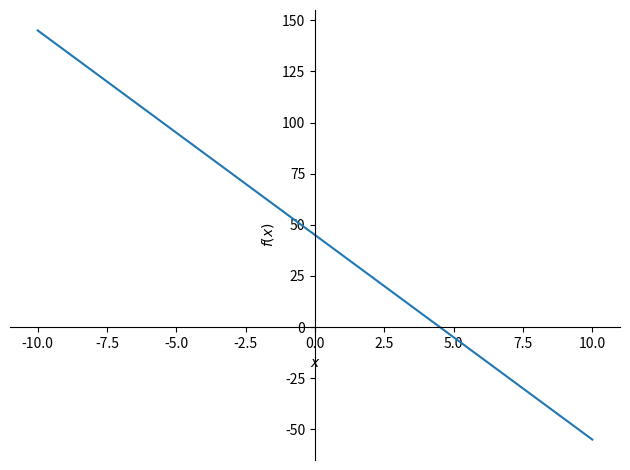
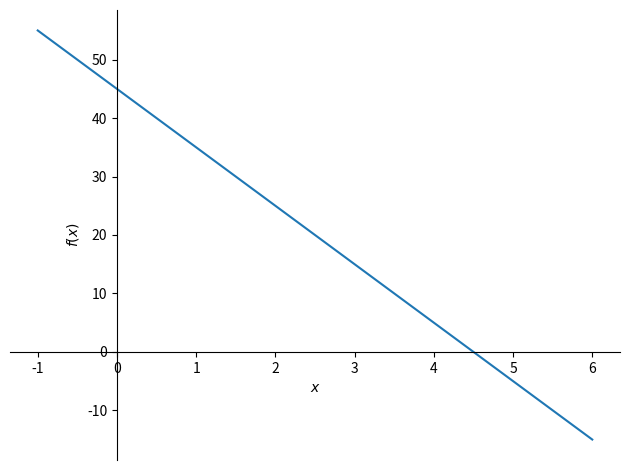

Reproduce these figures in Python, in order.
# -*- coding: utf-8 -*-
"""
Created on Sat Sep 26 09:17:02 2020

@author: f33
"""



if 0 :
    import numpy as np
    import matplotlib.pyplot as plt
    #일차방정식 풀기
    
    x = np.arange(-6,6,1)
    
    exec('y=3*x + 12')
    plt.plot(x,y,marker='o')
    plt.plot(x,y*0,color = "blue")
    
    plt.show()

    ###################################################
    
    import numpy as np
    import matplotlib.pyplot as plt
    
    x = np.arange(-6,6,1)
    exec('y=x*x -4')
    plt.plot(x,y,marker='o')
    plt.plot(x,y*0,color = "pink")
    plt.show()
    
    from sympy import Symbol, solve
    x = Symbol('x')
    print('x는',solve('x*x -4'))
    ###################################################
    
    
    from sympy import *
    x = Symbol('x')
    plot( x+1, x**2, xlim=(-2,2), ylim=(-1,3) )
    plot( x*x-1, (x,-2,2))
    plot(x*x*x-8, (x, -3, 3))
    
    
    from sympy import Symbol, solve, plot
    init_printing()
    Rational(1,2)
    x, y, z = symbols('x y z')
    expr = (x**2 + 2*x + 1)/(x**2 + x)
    expr
    Eq( 2*x, 1 )
    
    ###################################################    
    from sympy import *
    init_printing()
    
    ################################################### 
    
    from sympy import Symbol, sympify, simplify, pprint
    
    x = Symbol('x')
    
    #expr1 = input('Input first expression in variable x: ')
    #expr2 = input('Input second expression in variable x: ')
    expr1 = (x**2 + 2*x + 1)/(x**2 + x)
    
    p1 = sympify(expr1)
    #p2 = sympify(expr2)
    
    #result1 = simplify(p1+p2)
    #result2 = simplify(p1-p2)
    #result3 = simplify(p1*p2)
    #result4 = simplify(p1/p2)
    pprint(p1)
    result1 = simplify(p1)
    pprint(result1)
    #pprint(result2)
    #pprint(result3)
    #pprint(result4)    
        
    ################################################### 
    pprint((x**2 + 2*x + 1)/(x**2 + x))
    ################################################### 
    
if 0 :    
    from sympy import Symbol, solve, plot, pprint
    x = Symbol('x')
    plot(x*x*x-8, (x, -3, 3))
    print('x는', solve('x*x*x - 8'))
    pprint(solve('x*x*x - 8'))

#if 0:
#from sympy import *
#x = Symbol('x')
#y = Symbol('y')
#plot(-10*x+45)
#plot(-10*x+45,(x, -1, 5))
#plot(-10*x+45,(x, -1, 1))
#plot_implicit(-y-10*x+45,(x, -1, 5),(y,-5,50))
#    print(list(map(lambda x : -10*x+45, [1,2,3,4])))


from sympy import Symbol, plot, solve
x = Symbol('x')
plot(-10*x+45)
plot(-10*x+45,(x, -1, 6))

def f(x):
    return -10*x+45
print('x가', solve('-10*x+45'),'일때 f(x)는 0')
x값 = [1,2,3,4]
print('x가', x값,'일때 f(x)값은', list(map(f, x값)))
    
